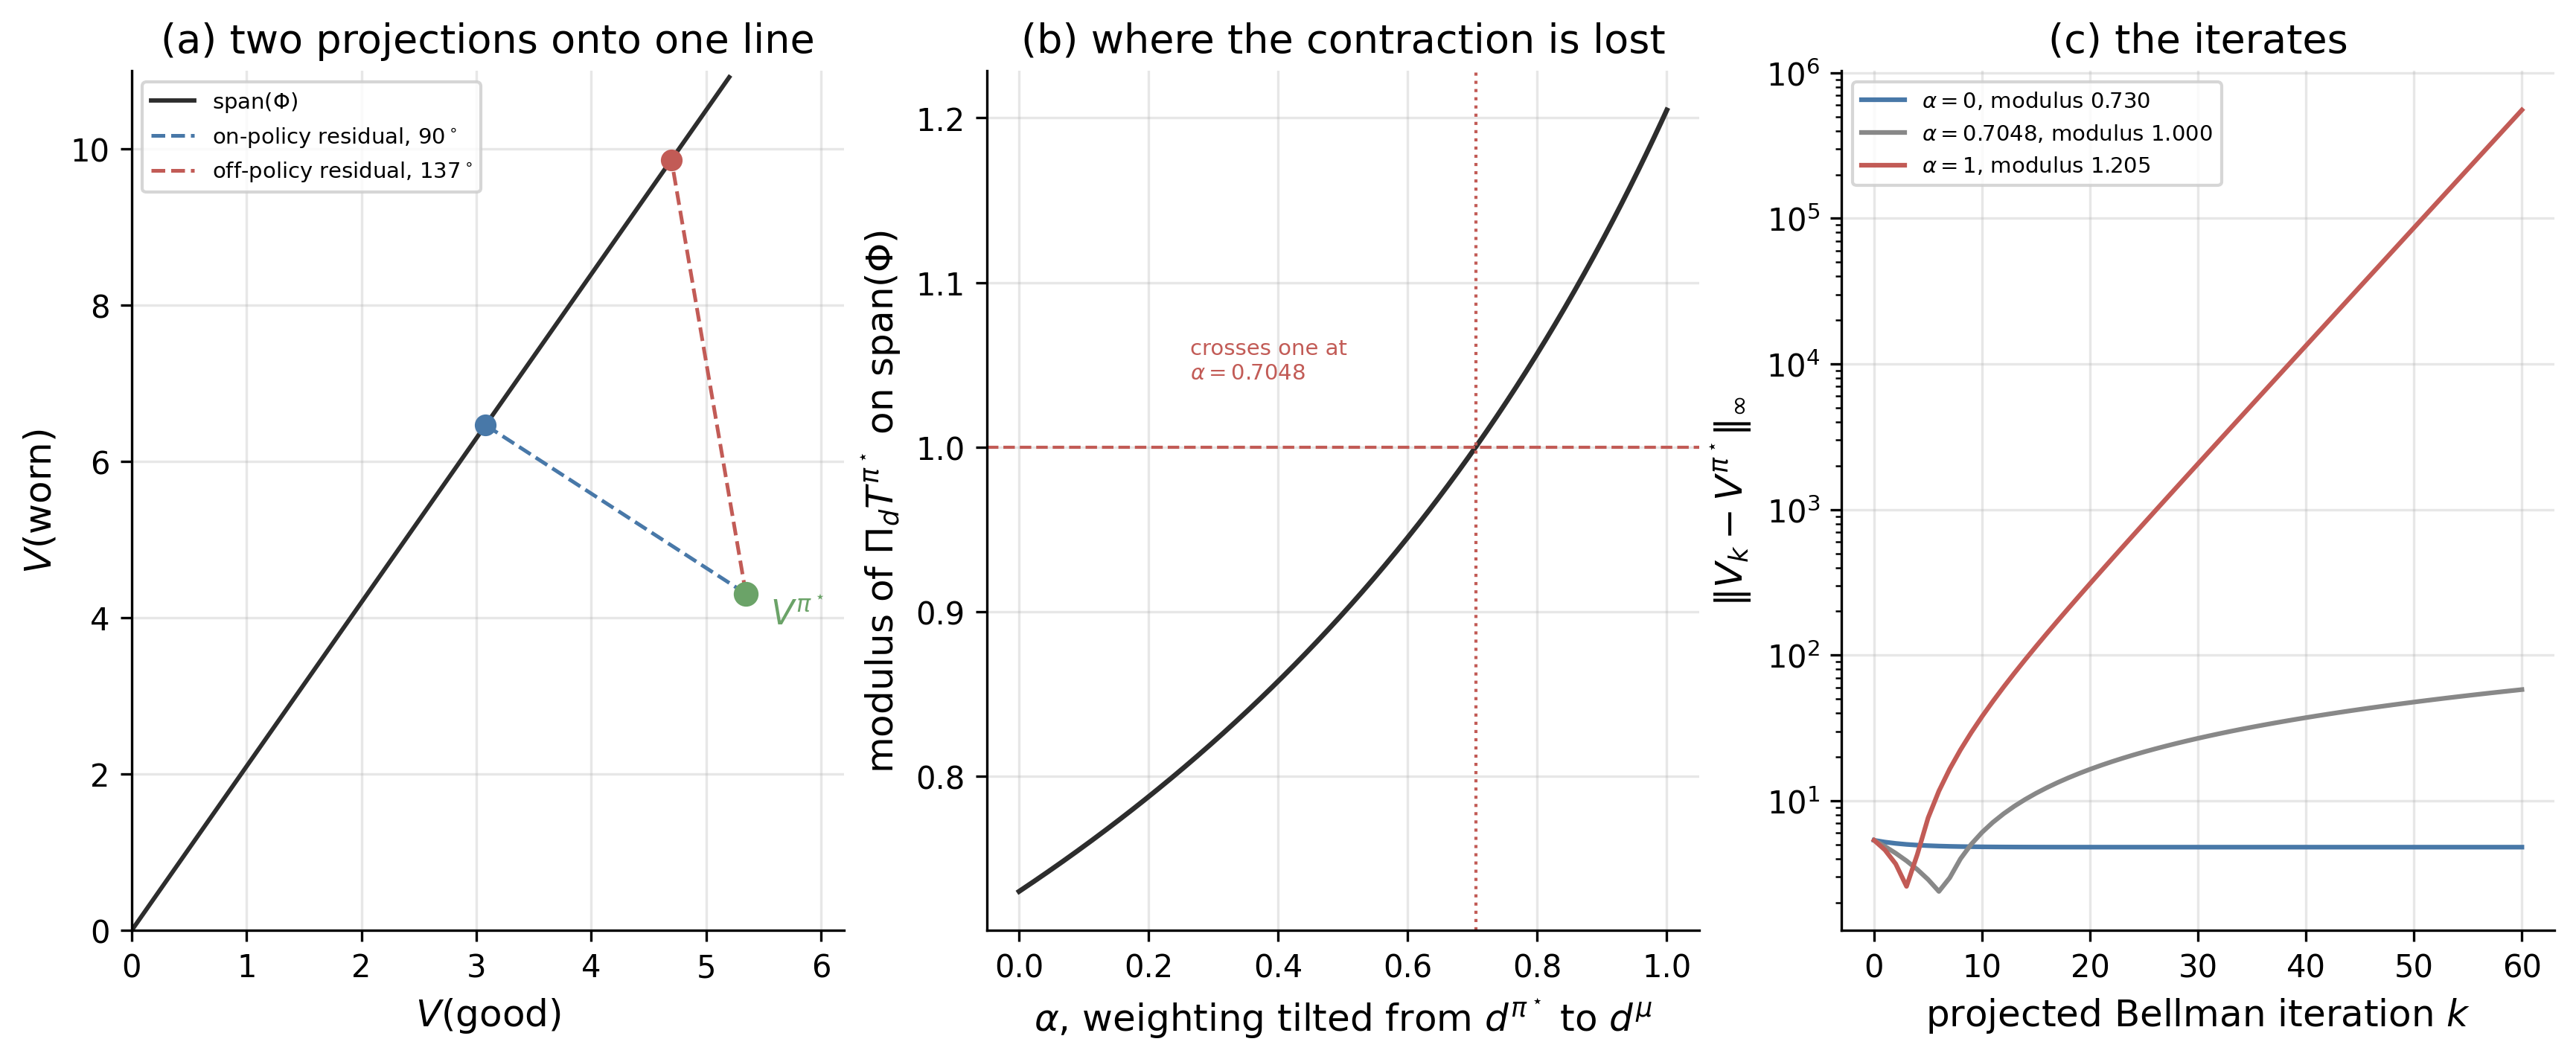

The Python source for this figure:
# Projection Geometry and the Deadly Triad
# Appendix A - Mathematical Preliminaries
# Where exactly does the deadly triad bite? Holds the Bellman operator, the features and the
# target policy fixed, and varies only the distribution that defines the projection. The
# composed operator Pi_d T^pi contracts under the target policy's own stationary law and
# expands under a logging law far from it. Uses the two-state running example, small enough
# that the modulus is a closed-form scalar and every claim is checkable by hand.

import argparse
import os
import sys

sys.path.insert(0, os.path.join(os.path.dirname(__file__), "..", ".."))
from sims.sim_cache import compute_or_load, add_component_args, parse_force_set
from sims.plot_style import apply_style, COLORS, FIG_TRIPLE

import numpy as np
import matplotlib

matplotlib.use("Agg")
import matplotlib.pyplot as plt

# The environment, the policies and the feature are all fixed by the running example, so
# this script never re-chooses them.
from running_example import (  # noqa: E402
    GOOD,
    WORN,
    KEEP,
    REPLACE,
    build_mdp,
    policy_matrices,
    stochastic_policy_matrices,
    stationary_distribution,
    exact_value,
    projected_modulus,
    compute_data as running_compute_data,
)

apply_style()

CACHE_DIR = os.path.join(os.path.dirname(__file__), "cache")
SCRIPT_NAME = "projection_geometry"
OUTPUT_DIR = os.path.dirname(__file__)

CONFIG = {
    "n_alpha": 401,  # resolution of the weighting sweep
    "n_iters": 60,  # projected-Bellman iterations per weighting
    "trace_alphas": [0.0, 0.7048, 1.0],
    "version": 1,
}

ALPHA_COLORS = [COLORS["blue"], COLORS["gray"], COLORS["red"]]


def _setup():
    """Rebuild the running example's primitives and the two weightings."""
    params = running_compute_data()["params"]
    gamma = params["gamma"]
    P, r = build_mdp(
        params["r_keep_good"],
        params["r_keep_worn"],
        params["replace_cost"],
        params["degrade_prob"],
    )
    P_pi, r_pi = policy_matrices(P, r, [KEEP, REPLACE])
    P_mu, _, _ = stochastic_policy_matrices(P, r, params["behavior_keep_prob"])
    d_pi = stationary_distribution(P_pi)
    d_mu = stationary_distribution(P_mu)
    phi = np.array([1.0, params["feature_ratio"]])
    V_pi = exact_value(P_pi, r_pi, gamma)
    return {
        "params": params,
        "gamma": gamma,
        "P_pi": P_pi,
        "r_pi": r_pi,
        "d_pi": d_pi,
        "d_mu": d_mu,
        "phi": phi,
        "V_pi": V_pi,
    }


def projection_matrix(phi, d):
    Phi = phi.reshape(-1, 1)
    D = np.diag(d)
    return Phi @ np.linalg.inv(Phi.T @ D @ Phi) @ Phi.T @ D


def _sweep(setup):
    """Modulus of Pi_d T^pi as the weighting is tilted from d^pi to d^mu."""
    gamma, phi, P_pi = setup["gamma"], setup["phi"], setup["P_pi"]
    d_pi, d_mu = setup["d_pi"], setup["d_mu"]
    alphas = np.linspace(0.0, 1.0, CONFIG["n_alpha"])
    mods = np.array(
        [
            projected_modulus(phi, (1 - a) * d_pi + a * d_mu, P_pi, gamma)[0]
            for a in alphas
        ]
    )

    # Exact crossing by bisection, not by reading the grid.
    def excess(a):
        return projected_modulus(phi, (1 - a) * d_pi + a * d_mu, P_pi, gamma)[0] - 1.0

    lo, hi = 0.0, 1.0
    assert excess(lo) < 0.0 < excess(hi), "the sweep does not bracket the crossing"
    for _ in range(200):
        mid = 0.5 * (lo + hi)
        if excess(mid) < 0.0:
            lo = mid
        else:
            hi = mid
    crossing = 0.5 * (lo + hi)

    print("Weighting sweep from the target law d^pi to the logging law d^mu")
    print(f"  {'alpha':>7s}  {'d(good)':>8s}  {'modulus':>8s}")
    for a in [0.0, 0.25, 0.5, 0.7048, 0.75, 1.0]:
        d = (1 - a) * d_pi + a * d_mu
        m = projected_modulus(phi, d, P_pi, gamma)[0]
        print(f"  {a:7.4f}  {d[GOOD]:8.4f}  {m:8.4f}")
    print(f"  modulus crosses one at alpha = {crossing:.6f}")
    print(f"  residual at the crossing     = {excess(crossing):.2e}")
    print()
    return {"alphas": alphas, "moduli": mods, "crossing": float(crossing)}


def _traces(setup):
    """Iterate the projected Bellman operator under three weightings."""
    gamma, phi, P_pi, r_pi = setup["gamma"], setup["phi"], setup["P_pi"], setup["r_pi"]
    d_pi, d_mu, V_pi = setup["d_pi"], setup["d_mu"], setup["V_pi"]
    n = CONFIG["n_iters"]
    out = {}
    print("Projected Bellman iteration from V_0 = 0, sup-norm distance to V^pi")
    print(
        f"  {'alpha':>7s}  {'modulus':>8s}  {'error at k=10':>14s}  {'error at k=60':>14s}"
    )
    for a in CONFIG["trace_alphas"]:
        d = (1 - a) * d_pi + a * d_mu
        Pi = projection_matrix(phi, d)
        mod = projected_modulus(phi, d, P_pi, gamma)[0]
        V = np.zeros(2)
        errs = [float(np.max(np.abs(V - V_pi)))]
        for _ in range(n):
            V = Pi @ (r_pi + gamma * P_pi @ V)
            errs.append(float(np.max(np.abs(V - V_pi))))
        out[str(a)] = {"errors": np.array(errs), "modulus": float(mod)}
        print(f"  {a:7.4f}  {mod:8.4f}  {errs[10]:14.4f}  {errs[n]:14.4e}")
    print()
    return out


def _geometry(setup):
    """The two projections of V^pi onto the feature line, and their residual angles."""
    phi, V_pi = setup["phi"], setup["V_pi"]
    d_pi, d_mu = setup["d_pi"], setup["d_mu"]
    gamma = setup["gamma"]
    rows = {}
    print("Projections of V^pi onto span(phi)")
    for name, d in [("on-policy", d_pi), ("off-policy", d_mu)]:
        Pi = projection_matrix(phi, d)
        proj = Pi @ V_pi
        resid = V_pi - proj
        # Angle between the residual and the feature line, measured in the TARGET
        # policy's geometry. Ninety degrees means orthogonal there; anything else is
        # oblique in the geometry that the Bellman contraction actually uses.
        D_pi = np.diag(d_pi)
        cos = (resid @ D_pi @ phi) / (
            np.sqrt(resid @ D_pi @ resid) * np.sqrt(phi @ D_pi @ phi)
        )
        angle = np.degrees(np.arccos(np.clip(cos, -1.0, 1.0)))
        rows[name] = {
            "Pi": Pi,
            "proj": proj,
            "resid": resid,
            "angle_in_dpi": float(angle),
        }
        print(
            f"  {name:11s}: Pi V^pi = [{proj[GOOD]:7.4f}, {proj[WORN]:7.4f}], "
            f"angle of the residual to the feature line in the d^pi geometry = {angle:6.2f} deg"
        )
    # The 90 degrees is an identity of Pi_{d^pi}, not a measurement: it would print for any
    # MDP and any feature. The informative number is the other one, and the quantity that
    # actually decides whether the composition contracts is the operator norm of each
    # projection measured in the d^pi geometry, which is computed here rather than asserted.
    D_pi = np.diag(d_pi)
    L = np.linalg.cholesky(D_pi)
    for name, d in [("on-policy", d_pi), ("off-policy", d_mu)]:
        Pi = projection_matrix(phi, d)
        # ||Pi||_{d^pi} = largest singular value of L^T Pi L^{-T}, the same operator in
        # coordinates where the d^pi inner product is the ordinary Euclidean one.
        opnorm = float(np.linalg.norm(L.T @ Pi @ np.linalg.inv(L.T), 2))
        rows[name]["opnorm_dpi"] = opnorm
        approx_err = float(np.max(np.abs(rows[name]["proj"] - V_pi)))
        rows[name]["approx_error"] = approx_err
        print(
            f"  {name:11s}: ||Pi||_(d^pi) = {opnorm:.4f}, "
            f"best representable approximation error = {approx_err:.4f}"
        )
    print(
        "  a projection is nonexpansive in its own geometry, so the on-policy value is 1;"
    )
    print(
        f"  the off-policy projection exceeds 1/gamma = {1 / gamma:.4f} in the d^pi geometry,"
    )
    print("  which is what lets the composition with the gamma-contraction expand")
    print(
        "  (the 90 degrees above is an algebraic identity of the on-policy projection, not"
    )
    print("  a measurement; the informative number is the off-policy angle)")
    assert abs(rows["on-policy"]["opnorm_dpi"] - 1.0) < 1e-9
    assert rows["off-policy"]["opnorm_dpi"] > 1.0 / gamma
    print()
    return rows


def compute_data(force=None):
    force = force or set()
    # Every result here depends on the environment, the feature and the logging policy
    # chosen upstream by running_example.py. Those must be inside the cache key, or a
    # change to the environment leaves this script's cached figure and table untouched
    # and silently wrong. CONFIG alone does not mention them.
    upstream = running_compute_data()["params"]
    key = {**CONFIG, "upstream": upstream}
    setup = compute_or_load(
        CACHE_DIR, SCRIPT_NAME, "setup", key, _setup, force=("setup" in force)
    )
    cascade = "setup" in force
    sweep = compute_or_load(
        CACHE_DIR,
        SCRIPT_NAME,
        "sweep",
        key,
        _sweep,
        setup,
        force=("sweep" in force or cascade),
    )
    traces = compute_or_load(
        CACHE_DIR,
        SCRIPT_NAME,
        "traces",
        key,
        _traces,
        setup,
        force=("traces" in force or cascade),
    )
    geometry = compute_or_load(
        CACHE_DIR,
        SCRIPT_NAME,
        "geometry",
        key,
        _geometry,
        setup,
        force=("geometry" in force or cascade),
    )
    return {"setup": setup, "sweep": sweep, "traces": traces, "geometry": geometry}


def generate_outputs(data):
    setup, sweep, traces, geom = (
        data["setup"],
        data["sweep"],
        data["traces"],
        data["geometry"],
    )
    phi, V_pi = setup["phi"], setup["V_pi"]

    fig, axes = plt.subplots(1, 3, figsize=(FIG_TRIPLE[0], FIG_TRIPLE[1]))

    # Panel (a): the feature line, V^pi, and the two projections.
    ax = axes[0]
    t = np.linspace(0, 5.2, 2)
    ax.plot(
        t,
        t * phi[WORN] / phi[GOOD],
        color=COLORS["black"],
        lw=1.4,
        label=r"$\mathrm{span}(\Phi)$",
    )
    ax.plot(*V_pi, "o", color=COLORS["green"], ms=7, zorder=5)
    ax.annotate(
        r"$V^{\pi^\star}$",
        V_pi,
        textcoords="offset points",
        xytext=(8, -10),
        color=COLORS["green"],
    )
    for name, color in [("on-policy", COLORS["blue"]), ("off-policy", COLORS["red"])]:
        p = geom[name]["proj"]
        ax.plot(*p, "o", color=color, ms=6, zorder=5)
        ax.plot(
            [V_pi[GOOD], p[GOOD]],
            [V_pi[WORN], p[WORN]],
            color=color,
            lw=1.2,
            ls="--",
            label=f"{name} residual, {geom[name]['angle_in_dpi']:.0f}$^\\circ$",
        )
    ax.set_xlabel(r"$V(\mathrm{good})$")
    ax.set_ylabel(r"$V(\mathrm{worn})$")
    ax.set_title("(a) two projections onto one line")
    ax.legend(loc="upper left", fontsize=7)
    ax.set_xlim(0, 6.2)
    ax.set_ylim(0, 11.0)

    # Panel (b): the modulus against the weighting.
    ax = axes[1]
    ax.plot(sweep["alphas"], sweep["moduli"], color=COLORS["black"], lw=1.6)
    ax.axhline(1.0, color=COLORS["red"], lw=1.0, ls="--")
    ax.axvline(sweep["crossing"], color=COLORS["red"], lw=1.0, ls=":")
    ax.annotate(
        "crosses one at\n" + r"$\alpha = $" + f"{sweep['crossing']:.4f}",
        (sweep["crossing"], 1.0),
        textcoords="offset points",
        xytext=(-92, 22),
        color=COLORS["red"],
        fontsize=7,
    )
    ax.set_xlabel(r"$\alpha$, weighting tilted from $d^{\pi^\star}$ to $d^\mu$")
    ax.set_ylabel(r"modulus of $\Pi_d T^{\pi^\star}$ on $\mathrm{span}(\Phi)$")
    ax.set_title("(b) where the contraction is lost")

    # Panel (c): the iterates.
    ax = axes[2]
    for color, a in zip(ALPHA_COLORS, CONFIG["trace_alphas"]):
        res = traces[str(a)]
        ax.semilogy(
            res["errors"],
            color=color,
            lw=1.5,
            label=r"$\alpha = $" + f"{a:g}, modulus {res['modulus']:.3f}",
        )
    ax.set_xlabel("projected Bellman iteration $k$")
    ax.set_ylabel(r"$\|V_k - V^{\pi^\star}\|_\infty$")
    ax.set_title("(c) the iterates")
    ax.legend(loc="upper left", fontsize=7)

    fig_path = os.path.join(OUTPUT_DIR, "projection_geometry.png")
    fig.savefig(fig_path, dpi=300, bbox_inches="tight")
    plt.close(fig)
    print(f"  Figure saved: {fig_path}")

    tex_path = os.path.join(OUTPUT_DIR, "projection_geometry.tex")
    with open(tex_path, "w") as f:
        f.write("\\begin{table}[h]\n\\centering\n")
        f.write(
            "\\caption{The projected Bellman operator on the running example under three "
            "weightings, from the target policy's own stationary law ($\\alpha = 0$) to the "
            "logging law ($\\alpha = 1$). The operator, the features and the target policy "
            "are identical across rows; only the distribution defining the projection "
            "changes. Errors are supremum-norm distances from $V^{\\pi^\\star}$ after the "
            "stated number of projected Bellman iterations from $V_0 = 0$.}\n"
        )
        f.write("\\label{tab:prelim_projection_geometry}\n")
        f.write("\\begin{tabular}{lrrrr}\n\\hline\n")
        f.write(
            "$\\alpha$ & $d(\\mathrm{good})$ & modulus & error at $k = 10$ & error at $k = 60$ \\\\\n"
        )
        f.write("\\hline\n")
        d_pi, d_mu = setup["d_pi"], setup["d_mu"]
        for a in CONFIG["trace_alphas"]:
            res = traces[str(a)]
            d = (1 - a) * d_pi + a * d_mu
            e10, e60 = res["errors"][10], res["errors"][CONFIG["n_iters"]]
            f.write(
                f"{a:g} & {d[GOOD]:.4f} & {res['modulus']:.4f} & "
                f"{e10:.4f} & {e60:.4g} \\\\\n"
            )
        f.write("\\hline\n\\end{tabular}\n\\end{table}\n")
    print(f"  Table saved: {tex_path}")


def main():
    parser = argparse.ArgumentParser(
        description="Projection geometry and the deadly triad"
    )
    add_component_args(parser)
    args = parser.parse_args()
    force = parse_force_set(args)
    print("=" * 70)
    print("PROJECTION GEOMETRY AND THE DEADLY TRIAD")
    print("=" * 70)
    print()
    if args.plots_only:
        generate_outputs(compute_data())
    elif args.data_only:
        compute_data(force=force)
    else:
        generate_outputs(compute_data(force=force))
    print("\nDone.")


if __name__ == "__main__":
    main()
